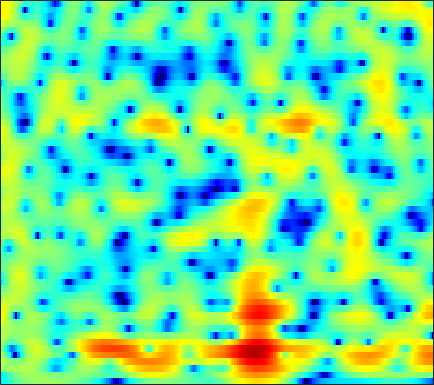

Values plotted in this chart, from the file beside it:
-6.4852, -5.9579, -5.172, -4.3523, -3.7498, -2.9901, -2.2886, -1.8034, -1.2146, -0.70376, -0.25483, 0.035543, 0.37218, 0.65978, 0.83516, 1.0322, 1.1792, 1.2636, 1.3399, 1.381, 1.3889, 1.3787, 1.3349, 1.2725
-6.97, -6.101, -4.851, -3.651, -2.835, -1.868, -1.047, -0.5175, 0.07999, 0.5646, 0.943, 1.164, 1.375, 1.502, 1.545, 1.54, 1.467, 1.374, 1.202, 0.9915, 0.7538, 0.5698, 0.3307, 0.1148
0.9905, 1.038, 1.129, 1.265, 1.379, 1.544, 1.712, 1.837, 1.986, 2.115, 2.192, 2.217, 2.183, 2.06, 1.898, 1.583, 1.129, 0.6839, -0.07595, -1.043, -2.252, -3.342, -5.067, -7.069
2.964, 2.477, 1.765, 1.031, 0.5221, -0.05107, -0.3654, -0.4019, -0.1764, 0.2799, 0.8371, 1.244, 1.729, 2.062, 2.213, 2.24, 2.058, 1.775, 1.191, 0.3543, -0.7335, -1.73, -3.267, -4.934
2.322, 1.047, -0.9706, -3.52, -5.957, -10.72, -21.08, -21.51, -10.8, -6.048, -3.033, -1.344, 0.348, 1.588, 2.272, 2.899, 3.217, 3.297, 3.194, 2.898, 2.448, 2.015, 1.373, 0.6758
0.9186, -0.9545, -3.952, -7.579, -10.44, -12.62, -11.1, -9.068, -6.338, -3.89, -1.783, -0.4375, 1.053, 2.2, 2.845, 3.429, 3.699, 3.703, 3.476, 2.991, 2.29, 1.627, 0.5955, -0.5034
2.289, 1.25, -0.2163, -1.574, -2.344, -2.752, -2.437, -1.864, -0.8996, 0.1134, 1.033, 1.66, 2.358, 2.866, 3.117, 3.256, 3.178, 2.949, 2.417, 1.594, 0.4211, -0.7064, -2.651, -5.295
2.307, 2.017, 1.64, 1.303, 1.089, 0.8838, 0.7898, 0.7923, 0.8679, 0.9901, 1.138, 1.242, 1.344, 1.381, 1.344, 1.197, 0.9283, 0.6528, 0.168, -0.4615, -1.21, -1.815, -2.668, -3.501
2.682, 2.513, 2.241, 1.939, 1.713, 1.443, 1.222, 1.104, 1.007, 0.9811, 0.9947, 1.02, 1.036, 1.01, 0.9396, 0.7802, 0.5209, 0.2548, -0.191, -0.7294, -1.369, -1.899, -2.663, -3.438
4.031, 3.638, 2.942, 2.107, 1.424, 0.5337, -0.1962, -0.5134, -0.5576, -0.2304, 0.2893, 0.6863, 1.133, 1.446, 1.579, 1.609, 1.463, 1.236, 0.7964, 0.2001, -0.5749, -1.275, -2.406, -3.811
5.578, 4.937, 3.709, 1.911, 0.04643, -3.595, -10.18, -22.13, -10.32, -4.436, -1.409, 0.01202, 1.231, 1.897, 2.11, 2.136, 1.905, 1.611, 1.106, 0.5404, -0.09795, -0.6095, -1.399, -2.381
4.842, 4.543, 3.906, 3.015, 2.214, 1.108, 0.1751, -0.2488, -0.3156, 0.04678, 0.4973, 0.7416, 0.8476, 0.5948, 0.1543, -0.7763, -2.064, -3.205, -4.786, -5.955, -6.129, -5.695, -4.803, -3.989
3.127, 3.24, 3.286, 3.229, 3.127, 2.949, 2.74, 2.58, 2.36, 2.107, 1.774, 1.431, 0.7916, -0.1143, -1.021, -2.628, -4.85, -7.076, -11.11, -15.65, -14.1, -10.97, -7.897, -5.869
0.7299, 1.178, 1.708, 2.159, 2.427, 2.686, 2.834, 2.875, 2.825, 2.647, 2.337, 2.009, 1.436, 0.7092, 0.0708, -0.8991, -1.957, -2.743, -3.667, -4.321, -4.615, -4.604, -4.399, -4.093
-2.573, -1.63, -0.4219, 0.6378, 1.325, 2.069, 2.613, 2.886, 3.083, 3.092, 2.924, 2.694, 2.252, 1.689, 1.208, 0.5234, -0.1767, -0.6789, -1.283, -1.789, -2.189, -2.447, -2.744, -3.06
-7.468, -5.016, -2.385, -0.3768, 0.8065, 2.034, 2.911, 3.365, 3.717, 3.804, 3.641, 3.364, 2.805, 2.047, 1.37, 0.3894, -0.5986, -1.275, -1.975, -2.384, -2.526, -2.541, -2.563, -2.71
-6.039, -3.949, -1.587, 0.3029, 1.446, 2.644, 3.499, 3.934, 4.251, 4.271, 3.993, 3.572, 2.717, 1.478, 0.2429, -1.921, -4.796, -7.445, -10.46, -9.561, -6.805, -5.085, -3.502, -2.571
-2.325, -1.447, -0.31, 0.7229, 1.419, 2.201, 2.79, 3.108, 3.348, 3.358, 3.119, 2.758, 2.014, 0.9404, -0.1204, -1.914, -4.102, -5.848, -7.469, -7.093, -5.459, -4.197, -2.836, -1.888
-1.709, -1.35, -0.8556, -0.3377, 0.05014, 0.5559, 1.03, 1.339, 1.655, 1.839, 1.867, 1.778, 1.504, 1.073, 0.6696, 0.0653, -0.5451, -0.9386, -1.292, -1.419, -1.327, -1.17, -0.9197, -0.6882
-2.321, -2.531, -2.735, -2.7, -2.478, -1.915, -1.152, -0.5549, 0.1849, 0.7801, 1.192, 1.387, 1.502, 1.461, 1.371, 1.189, 0.9698, 0.8148, 0.6359, 0.4964, 0.4056, 0.3598, 0.3104, 0.2475
-3.143, -4.651, -7.361, -10.19, -10.15, -7.016, -3.881, -2.087, -0.3209, 0.8762, 1.625, 1.954, 2.138, 2.111, 1.989, 1.762, 1.538, 1.392, 1.244, 1.162, 1.093, 1.035, 0.9243, 0.753
-0.475, -1.619, -3.537, -5.106, -5.026, -3.144, -0.8554, 0.5602, 1.951, 2.807, 3.182, 3.167, 2.799, 2.1, 1.385, 0.3471, -0.5132, -0.8495, -0.7879, -0.3588, 0.09327, 0.2995, 0.3252, 0.03967
1.924, 2.048, 2.169, 2.319, 2.518, 2.9, 3.325, 3.614, 3.857, 3.835, 3.476, 2.938, 1.786, -0.03898, -1.992, -5.999, -13.76, -20.91, -9.947, -5.415, -3.187, -2.347, -2.078, -2.675
1.126, 1.772, 2.419, 2.872, 3.117, 3.335, 3.429, 3.411, 3.246, 2.902, 2.346, 1.781, 0.8001, -0.4638, -1.575, -3.144, -4.441, -4.881, -4.601, -3.824, -3.126, -2.815, -2.79, -3.252
0.6172, 1.25, 1.862, 2.261, 2.43, 2.489, 2.389, 2.212, 1.866, 1.424, 0.9204, 0.5165, -0.01684, -0.5272, -0.8759, -1.252, -1.516, -1.624, -1.657, -1.623, -1.568, -1.576, -1.659, -1.85
1.351, 1.746, 2.119, 2.291, 2.274, 2.048, 1.593, 1.114, 0.332, -0.5425, -1.353, -1.813, -2.114, -2.046, -1.834, -1.442, -1.051, -0.7962, -0.5426, -0.3904, -0.3423, -0.3753, -0.4946, -0.6685
2.397, 2.768, 3.1, 3.177, 3.041, 2.572, 1.708, 0.7607, -1.004, -3.486, -6.824, -9.349, -9.415, -6.37, -4.27, -2.217, -0.8158, -0.09657, 0.5131, 0.7984, 0.7902, 0.635, 0.2429, -0.2993
1.92, 2.674, 3.357, 3.68, 3.683, 3.353, 2.618, 1.772, 0.1967, -1.937, -4.511, -6.144, -6.252, -4.263, -2.652, -0.9156, 0.2967, 0.8961, 1.339, 1.398, 1.097, 0.6204, -0.3698, -1.833
0.06659, 1.165, 2.174, 2.764, 2.97, 2.959, 2.671, 2.296, 1.659, 0.9449, 0.2925, -0.0602, -0.2776, -0.1918, 0.0007361, 0.3197, 0.598, 0.7162, 0.7097, 0.4623, -0.05198, -0.6519, -1.775, -3.349
0.5018, 1.219, 1.945, 2.403, 2.577, 2.612, 2.446, 2.22, 1.818, 1.363, 0.9128, 0.6108, 0.2989, 0.0972, 0.01857, -0.02685, -0.05984, -0.1027, -0.2377, -0.498, -0.9181, -1.34, -2.05, -2.899
2.27, 2.629, 2.977, 3.152, 3.158, 2.995, 2.637, 2.252, 1.595, 0.8294, 0.03774, -0.5114, -1.082, -1.404, -1.472, -1.389, -1.213, -1.085, -0.9912, -1.024, -1.219, -1.466, -1.925, -2.494
3.876, 4.132, 4.348, 4.384, 4.273, 3.905, 3.257, 2.561, 1.329, -0.2992, -2.333, -4.037, -6.04, -6.578, -5.857, -4.362, -3.013, -2.264, -1.601, -1.292, -1.277, -1.445, -1.871, -2.507
3.927, 4.347, 4.755, 4.932, 4.889, 4.563, 3.897, 3.136, 1.711, -0.3188, -3.207, -6.223, -11.81, -13.14, -9.413, -5.821, -3.677, -2.687, -1.929, -1.664, -1.75, -2.013, -2.572, -3.377
1.69, 2.65, 3.592, 4.168, 4.367, 4.352, 4.019, 3.579, 2.736, 1.652, 0.3997, -0.5346, -1.591, -2.19, -2.323, -2.232, -2.12, -2.128, -2.352, -2.84, -3.562, -4.202, -5.106, -5.952
0.03052, 1.366, 2.603, 3.382, 3.725, 3.915, 3.845, 3.65, 3.243, 2.71, 2.103, 1.626, 0.9939, 0.407, -0.02942, -0.625, -1.333, -1.995, -3.132, -4.641, -6.637, -8.46, -11.11, -12.69
1.483, 2.126, 2.787, 3.204, 3.373, 3.416, 3.296, 3.113, 2.791, 2.402, 1.988, 1.663, 1.23, 0.7615, 0.3785, -0.2438, -1.013, -1.752, -3.029, -4.744, -7.106, -9.482, -13.68, -17.1
3.142, 3.215, 3.227, 3.098, 2.901, 2.524, 2.047, 1.663, 1.147, 0.6902, 0.3309, 0.1416, -0.01579, -0.1368, -0.2158, -0.3706, -0.6375, -0.9307, -1.498, -2.266, -3.203, -3.945, -4.817, -5.323
4.041, 3.895, 3.501, 2.862, 2.21, 1.136, -0.1333, -1.131, -2.359, -3.237, -3.611, -3.533, -3.098, -2.37, -1.776, -0.9685, -0.3119, 0.06048, 0.3724, 0.4359, 0.3024, 0.08532, -0.3114, -0.7946
4.233, 4.155, 3.628, 2.598, 1.477, -0.5684, -3.346, -6.015, -10.4, -14.37, -14.22, -12.51, -9.853, -7.029, -4.961, -2.487, -0.4459, 0.7571, 1.965, 2.752, 3.132, 3.155, 2.825, 2.044
2.816, 2.831, 2.319, 1.199, -0.04009, -2.322, -5.403, -8.354, -13.27, -18.11, -21.08, -25.02, -28.32, -15.06, -9.888, -5.258, -1.996, -0.1519, 1.698, 2.981, 3.764, 4.042, 4.002, 3.491
0.8293, 0.555, -0.1323, -1.2, -2.263, -3.932, -5.87, -7.446, -9.507, -11.32, -12.61, -13, -12.36, -10.27, -8.27, -5.608, -3.211, -1.676, 0.03489, 1.353, 2.298, 2.801, 3.19, 3.295
-0.1531, -0.6978, -1.637, -2.802, -3.796, -5.276, -6.819, -7.908, -9.14, -9.89, -10.03, -9.698, -8.838, -7.531, -6.372, -4.776, -3.176, -2.046, -0.6994, 0.4658, 1.418, 1.998, 2.61, 3.043
-0.5864, -1.25, -2.295, -3.579, -4.728, -6.584, -8.859, -10.81, -13.37, -14.5, -13.14, -11.45, -9.168, -7.19, -5.883, -4.313, -2.923, -1.968, -0.8037, 0.233, 1.164, 1.778, 2.489, 3.068
-1.234, -1.728, -2.457, -3.396, -4.348, -6.023, -8.396, -10.84, -15.26, -17.99, -14, -11.04, -8.199, -6.226, -5.096, -3.865, -2.859, -2.177, -1.274, -0.3571, 0.5937, 1.301, 2.186, 2.962
-3.608, -3.265, -2.789, -2.537, -2.555, -2.889, -3.485, -4.021, -4.659, -4.959, -4.818, -4.502, -4.045, -3.725, -3.636, -3.735, -3.965, -4.073, -3.847, -2.947, -1.569, -0.4228, 1.03, 2.278
-10.04, -6.165, -3.204, -1.465, -0.629, 0.03177, 0.3391, 0.4056, 0.3619, 0.2143, -0.03053, -0.3026, -0.8285, -1.648, -2.561, -4.393, -7.333, -10.86, -17.57, -11.78, -6.139, -3.38, -0.7819, 1.051
-3.56, -2.51, -1.05, 0.1792, 0.891, 1.589, 2.02, 2.196, 2.25, 2.113, 1.785, 1.397, 0.6789, -0.3207, -1.282, -2.849, -4.73, -6.138, -7.238, -6.586, -4.864, -3.465, -1.808, -0.4994
-0.03693, 0.2985, 0.8457, 1.415, 1.8, 2.234, 2.54, 2.673, 2.709, 2.578, 2.277, 1.941, 1.328, 0.5437, -0.1403, -1.138, -2.141, -2.815, -3.487, -3.83, -3.806, -3.601, -3.131, -2.556
0.7765, 1.065, 1.488, 1.913, 2.218, 2.576, 2.855, 2.992, 3.065, 2.999, 2.769, 2.498, 1.973, 1.269, 0.6296, -0.3858, -1.541, -2.499, -3.837, -5.152, -6.163, -6.528, -6.362, -5.617
-0.05846, 0.3944, 0.9892, 1.547, 1.942, 2.403, 2.799, 3.043, 3.274, 3.377, 3.323, 3.158, 2.763, 2.137, 1.5, 0.3871, -1.082, -2.491, -4.962, -8.485, -14.19, -19.92, -14.86, -9.653
-2.811, -1.931, -1.013, -0.2831, 0.1981, 0.8266, 1.459, 1.933, 2.515, 2.977, 3.274, 3.349, 3.25, 2.894, 2.44, 1.583, 0.3898, -0.7268, -2.531, -4.658, -6.724, -7.63, -7.322, -5.865
-5.203, -4.413, -4.03, -4.048, -4.043, -3.514, -2.325, -1.211, 0.2461, 1.455, 2.329, 2.779, 3.088, 3.103, 2.933, 2.49, 1.84, 1.242, 0.3585, -0.5116, -1.234, -1.593, -1.769, -1.678
-3.235, -3.857, -5.582, -9.138, -14.45, -19.12, -8.792, -4.955, -1.734, 0.3419, 1.696, 2.374, 2.92, 3.135, 3.118, 2.887, 2.466, 2.043, 1.391, 0.7117, 0.07661, -0.3189, -0.6634, -0.7823
1.002, 0.2589, -1.011, -2.466, -3.399, -3.648, -2.624, -1.498, -0.07727, 1.05, 1.877, 2.293, 2.638, 2.754, 2.696, 2.423, 1.915, 1.388, 0.5011, -0.5993, -1.802, -2.677, -3.568, -3.764
4.265, 3.856, 3.241, 2.624, 2.197, 1.733, 1.423, 1.255, 1.076, 0.9151, 0.78, 0.7284, 0.7124, 0.7062, 0.6421, 0.4001, -0.114, -0.7328, -1.966, -3.785, -6.462, -9.346, -15.12, -17
5.813, 5.603, 5.194, 4.628, 4.114, 3.262, 2.202, 1.256, -0.2134, -1.856, -3.391, -4.062, -4.052, -3.366, -2.808, -2.331, -2.291, -2.593, -3.461, -4.823, -6.718, -8.364, -10.44, -10.89
6.156, 6.15, 5.932, 5.447, 4.89, 3.863, 2.417, 0.9791, -1.627, -5.532, -12.64, -31.73, -13.22, -7.599, -5.501, -3.986, -3.371, -3.336, -3.697, -4.473, -5.482, -6.301, -7.308, -8.062
5.209, 5.477, 5.569, 5.361, 4.992, 4.225, 3.123, 2.061, 0.3463, -1.591, -3.401, -4.309, -4.612, -4.198, -3.809, -3.454, -3.446, -3.647, -4.188, -5.038, -6.176, -7.256, -9.018, -11.47
